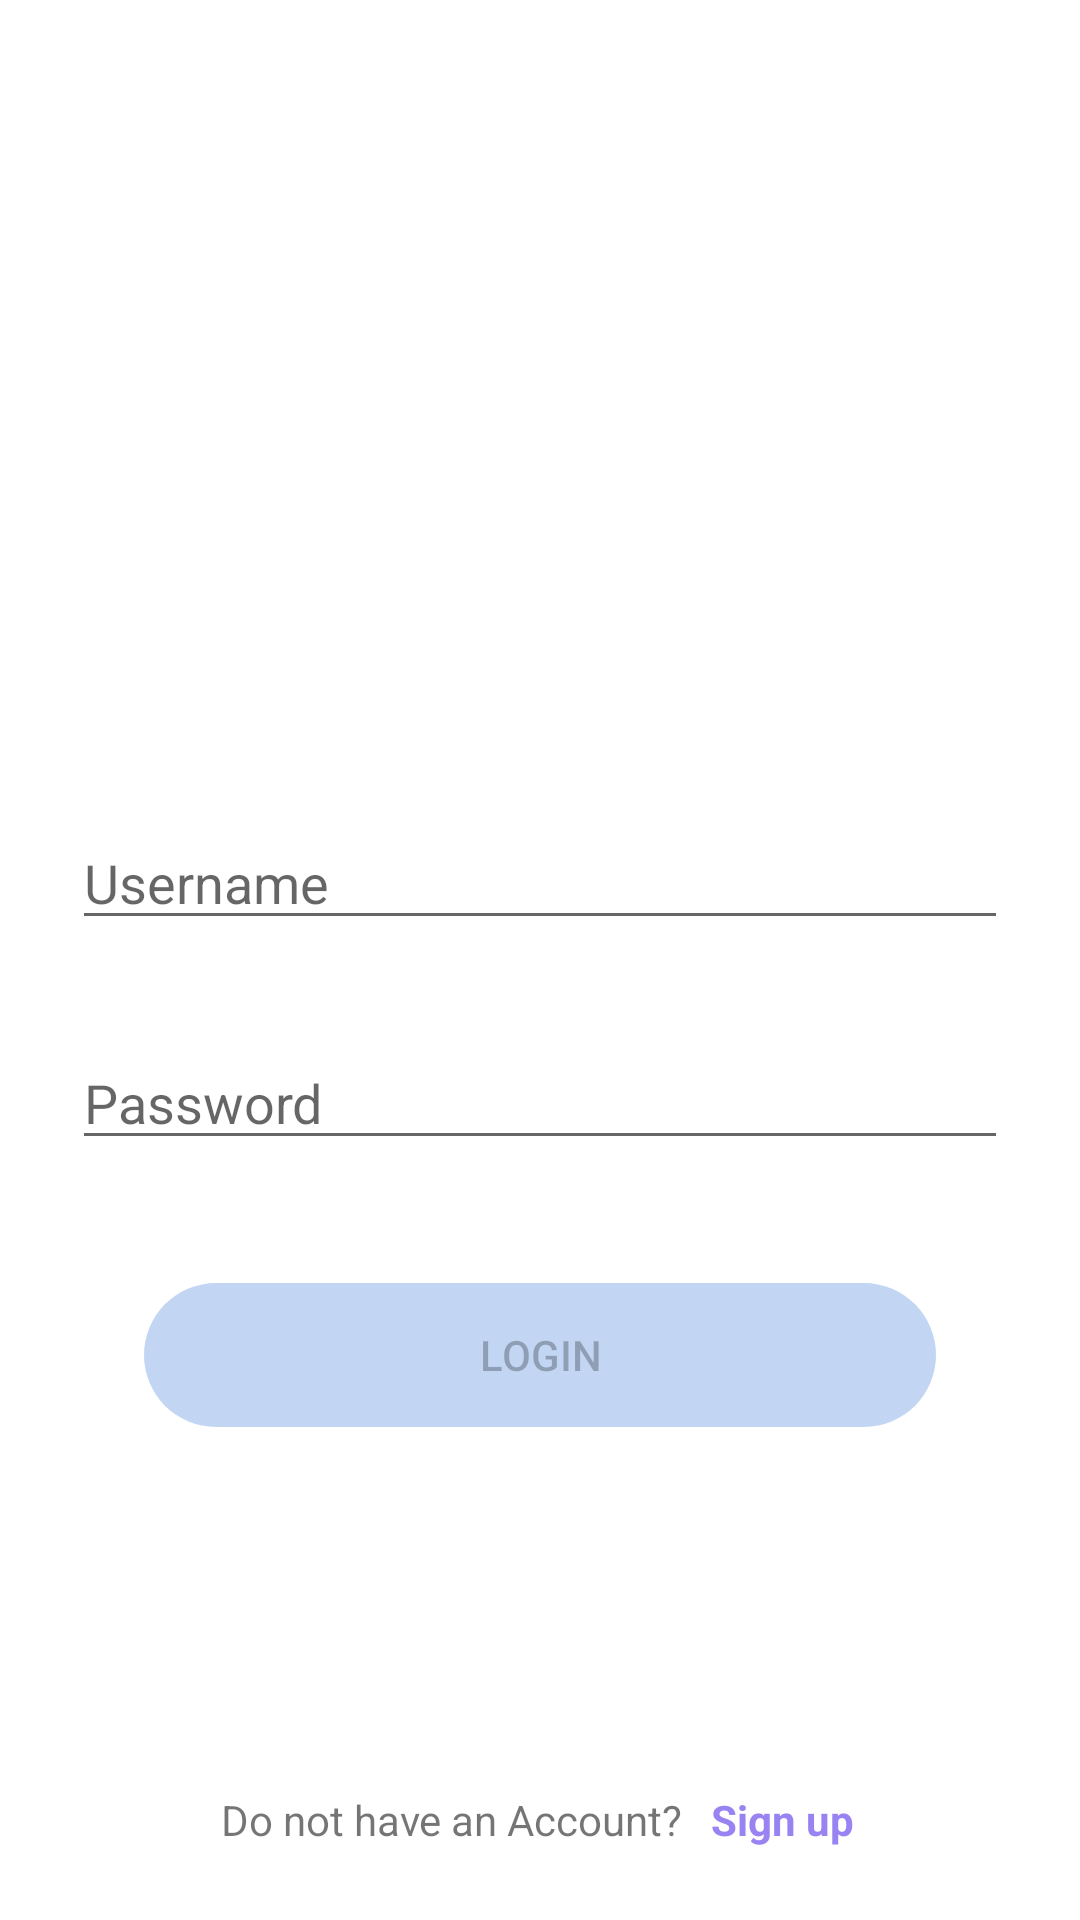

This screen was rendered from an Android layout file. Write that file and the resources it references.
<!-- AndroidManifest.xml: application theme Theme.Guren -->
<!-- res/layout/activity_login.xml -->
<?xml version="1.0" encoding="utf-8"?>
<androidx.constraintlayout.widget.ConstraintLayout xmlns:android="http://schemas.android.com/apk/res/android"
    xmlns:app="http://schemas.android.com/apk/res-auto"
    xmlns:tools="http://schemas.android.com/tools"
    android:id="@+id/container"
    android:layout_width="match_parent"
    android:layout_height="match_parent"
    android:paddingLeft="@dimen/activity_horizontal_margin"
    android:paddingTop="@dimen/activity_vertical_margin"
    android:paddingRight="@dimen/activity_horizontal_margin"
    android:paddingBottom="@dimen/activity_vertical_margin"
    tools:context=".UI.Authentication.ui.login.LoginActivity">

    <EditText
        android:id="@+id/password"
        android:layout_width="0dp"
        android:layout_height="wrap_content"
        android:layout_marginStart="24dp"
        android:layout_marginTop="32dp"
        android:layout_marginEnd="24dp"
        android:autofillHints="@string/prompt_password"
        android:hint="@string/prompt_password"
        android:imeActionLabel="@string/action_sign_in_short"
        android:imeOptions="actionDone"
        android:inputType="textPassword"
        android:selectAllOnFocus="true"
        app:layout_constraintEnd_toEndOf="parent"
        app:layout_constraintHorizontal_bias="1.0"
        app:layout_constraintStart_toStartOf="parent"
        app:layout_constraintTop_toBottomOf="@+id/username" />

    <EditText
        android:id="@+id/username"
        android:layout_width="0dp"
        android:layout_height="wrap_content"
        android:layout_marginStart="24dp"
        android:layout_marginTop="272dp"
        android:layout_marginEnd="24dp"
        android:autofillHints="@string/prompt_email"
        android:hint="@string/prompt_email"
        android:inputType="textEmailAddress"
        android:selectAllOnFocus="true"
        app:layout_constraintEnd_toEndOf="parent"
        app:layout_constraintHorizontal_bias="1.0"
        app:layout_constraintStart_toStartOf="parent"
        app:layout_constraintTop_toTopOf="parent"
        style="@style/Widget.AppCompat.EditText"/>

    <Button
        android:id="@+id/login"
        android:layout_width="match_parent"
        android:layout_height="wrap_content"
        android:layout_gravity="start"
        android:layout_marginStart="48dp"
        android:layout_marginTop="16dp"
        android:layout_marginEnd="48dp"
        android:layout_marginBottom="64dp"
        android:background="@drawable/button"
        android:backgroundTint="#9ABBED"
        android:enabled="false"
        android:text="@string/action_sign_in"

        app:layout_constraintBottom_toBottomOf="parent"
        app:layout_constraintEnd_toEndOf="parent"
        app:layout_constraintStart_toStartOf="parent"
        app:layout_constraintTop_toBottomOf="@+id/password"
        app:layout_constraintVertical_bias="0.2" />

    <ProgressBar
        android:id="@+id/loading"
        android:layout_width="wrap_content"
        android:layout_height="wrap_content"
        android:layout_gravity="center"
        android:layout_marginStart="32dp"
        android:layout_marginTop="64dp"
        android:layout_marginEnd="32dp"
        android:layout_marginBottom="64dp"
        android:visibility="gone"
        app:layout_constraintBottom_toBottomOf="parent"
        app:layout_constraintEnd_toEndOf="@+id/password"
        app:layout_constraintStart_toStartOf="@+id/password"
        app:layout_constraintTop_toTopOf="parent"
        app:layout_constraintVertical_bias="0.3" />

    
    <LinearLayout
        app:layout_constraintBottom_toBottomOf="parent"
        app:layout_constraintEnd_toEndOf="parent"
        android:layout_width="match_parent"
        android:layout_height="wrap_content"
        android:layout_marginBottom="24dp"
        android:gravity="center"
        android:orientation="horizontal">
        <TextView
            android:id="@+id/editTextTextPersonName"
            android:layout_width="wrap_content"
            android:layout_height="wrap_content"
            android:ems="10"
            android:inputType="textPersonName"
            android:text="Do not have an Account?"
            app:layout_constraintBottom_toBottomOf="parent"
            app:layout_constraintStart_toStartOf="parent" />

        <TextView
            android:id="@+id/signUp"
            android:layout_width="wrap_content"
            android:layout_height="wrap_content"
            android:ems="3"
            android:inputType="textPersonName"
            android:text="Sign up"
            android:textStyle="bold"
            android:clickable="true"
            android:textColor="#9983f2"
            app:layout_constraintBottom_toBottomOf="parent"
            app:layout_constraintEnd_toEndOf="parent"
            app:layout_constraintHorizontal_bias="0.079"
            app:layout_constraintStart_toEndOf="@+id/editTextTextPersonName" />
    </LinearLayout>

</androidx.constraintlayout.widget.ConstraintLayout>
<!-- resources referenced by this layout -->
<resources>
  <!-- drawable button (drawable-v24) -->
  <?xml version="1.0" encoding="utf-8"?>
  <selector xmlns:android="http://schemas.android.com/apk/res/android">
  
      <item android:state_pressed="true">
          <shape android:shape="rectangle">
  
              <solid android:color="#ccc1f5aa" />
              <corners android:radius="25dp" />
  
          </shape>
  
      </item>
      <item>
          <shape android:shape="rectangle">
              <solid android:color="#9983f2aa" />
              <corners android:radius="25dp" />
          </shape>
  
      </item>
  
  </selector>
  <string name="action_sign_in">Login</string>
  <string name="action_sign_in_short">Sign in</string>
  <string name="prompt_email">Username</string>
  <string name="prompt_password">Password</string>
  <style name="Theme.Guren" parent="Theme.MaterialComponents.DayNight.DarkActionBar">
          
          <item name="colorPrimary">@color/purple_500</item>
          <item name="colorPrimaryVariant">@color/purple_700</item>
          <item name="colorOnPrimary">@color/white</item>
          
          <item name="colorSecondary">@color/teal_200</item>
          <item name="colorSecondaryVariant">@color/teal_700</item>
          <item name="colorOnSecondary">@color/black</item>
          
          <item name="android:statusBarColor" tools:targetApi="l">?attr/colorPrimaryVariant</item>
          
      </style>
  <!-- not gathered from this repository: default colours our renderer supplied (Android Studio template values) -->
  <color name="purple_500">#FF6200EE</color>
  <color name="purple_700">#FF3700B3</color>
  <color name="teal_200">#FF03DAC5</color>
  <color name="teal_700">#FF018786</color>
  <color name="black">#FF000000</color>
  <color name="white">#FFFFFFFF</color>
</resources>
